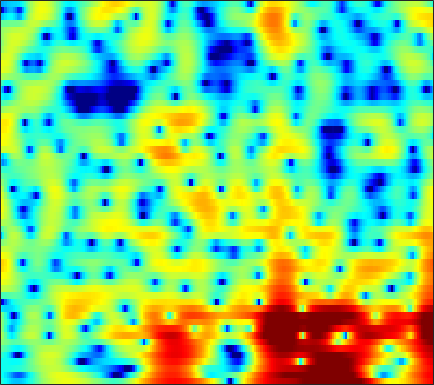

Source data for this figure (header and first rows):
-3.362, -3.9995, -4.8579, -5.6643, -6.2211, -6.8268, -7.2578, -7.4053, -7.3943, -7.1322, -6.6163, -6.1144, -5.3023, -4.3998, -3.6947, -2.7533, -1.8332, -1.1674, -0.32999, 0.43938, 1.1309, 1.6041, 2.1676, 2.6595
-4.293, -4.947, -5.924, -7.03, -7.945, -9.255, -10.56, -11.38, -11.9, -11.42, -10.09, -8.84, -7.106, -5.469, -4.33, -2.953, -1.724, -0.8968, 0.08954, 0.9483, 1.69, 2.17, 2.715, 3.158
-4.591, -4.466, -4.349, -4.264, -4.205, -4.117, -3.985, -3.845, -3.593, -3.264, -2.849, -2.494, -1.958, -1.381, -0.9308, -0.3346, 0.2497, 0.6641, 1.177, 1.629, 2.009, 2.238, 2.461, 2.586
-4.388, -4.352, -4.419, -4.568, -4.707, -4.876, -4.952, -4.903, -4.656, -4.194, -3.552, -2.982, -2.156, -1.309, -0.687, 0.1017, 0.8141, 1.297, 1.846, 2.291, 2.627, 2.801, 2.923, 2.922
-2.903, -3.431, -4.391, -5.715, -7.039, -9.504, -13.37, -18.28, -24.91, -14.92, -9.785, -7.228, -4.697, -2.776, -1.604, -0.3139, 0.7272, 1.373, 2.075, 2.617, 3.015, 3.222, 3.377, 3.407
-1.119, -1.519, -2.154, -2.872, -3.455, -4.243, -4.889, -5.207, -5.286, -4.896, -4.136, -3.426, -2.43, -1.476, -0.8326, -0.07844, 0.5465, 0.9331, 1.353, 1.673, 1.908, 2.039, 2.165, 2.23
0.6812, 0.2526, -0.3448, -0.8963, -1.251, -1.596, -1.722, -1.677, -1.474, -1.132, -0.7321, -0.4152, -0.0159, 0.3342, 0.5351, 0.687, 0.6859, 0.586, 0.3374, -0.01677, -0.3558, -0.584, -0.7033, -0.5687
2.039, 0.7215, -1.331, -3.584, -5.06, -5.833, -4.878, -3.624, -1.895, -0.4248, 0.7349, 1.431, 2.1, 2.495, 2.611, 2.519, 2.084, 1.52, 0.3264, -1.556, -4.503, -8.046, -16.46, -12.09
1.165, -0.5436, -3.144, -6.012, -8.047, -9.034, -7.476, -5.843, -3.849, -2.17, -0.8149, 0.0265, 0.9172, 1.505, 1.754, 1.846, 1.665, 1.365, 0.7457, -0.08309, -0.9393, -1.475, -1.816, -1.543
0.968, -0.4737, -2.424, -4.295, -5.527, -6.674, -6.94, -6.503, -5.304, -3.844, -2.388, -1.424, -0.3703, 0.4031, 0.7814, 1.039, 1.032, 0.8519, 0.468, -0.03722, -0.5437, -0.8394, -0.9633, -0.6801
0.5433, -0.9552, -3.284, -6.056, -8.917, -14.93, -19.25, -13.42, -8.192, -4.748, -2.324, -0.954, 0.3517, 1.212, 1.602, 1.807, 1.624, 1.217, 0.2955, -1.271, -3.73, -6.511, -11.99, -11.06
-5.478, -6.254, -6.603, -6.594, -6.463, -6.221, -5.699, -5.098, -4.115, -3.025, -1.99, -1.309, -0.5684, -0.03049, 0.2392, 0.4129, 0.3837, 0.199, -0.2359, -0.8781, -1.624, -2.163, -2.51, -2.079
-17.77, -15.35, -10.63, -7.775, -6.364, -4.999, -4.103, -3.615, -3.064, -2.621, -2.328, -2.187, -2.037, -1.909, -1.818, -1.683, -1.519, -1.337, -1.067, -0.7531, -0.3827, -0.05463, 0.4503, 1.06
-2.065, -2.245, -2.183, -1.966, -1.78, -1.576, -1.483, -1.52, -1.722, -2.142, -2.744, -3.326, -4.206, -5.144, -5.713, -5.996, -5.545, -4.802, -3.601, -2.341, -1.168, -0.3697, 0.5821, 1.434
2.624, 2.463, 2.227, 1.971, 1.744, 1.352, 0.8641, 0.4142, -0.3785, -1.436, -2.789, -4.104, -6.492, -10.11, -14.53, -30.12, -15.73, -10.74, -6.779, -4.182, -2.346, -1.27, -0.1343, 0.7505
4.205, 4.064, 3.773, 3.384, 3.026, 2.456, 1.769, 1.185, 0.3287, -0.6193, -1.69, -2.545, -3.717, -4.819, -5.484, -5.905, -5.662, -5.127, -4.21, -3.273, -2.422, -1.886, -1.311, -0.8878
5.072, 4.89, 4.505, 3.94, 3.419, 2.626, 1.722, 1.01, 0.08447, -0.7729, -1.501, -1.923, -2.317, -2.56, -2.658, -2.676, -2.626, -2.553, -2.469, -2.442, -2.516, -2.641, -2.897, -3.203
6.423, 6.133, 5.545, 4.703, 3.888, 2.562, 0.9487, -0.4357, -2.425, -4.166, -4.963, -4.777, -3.917, -2.931, -2.278, -1.642, -1.266, -1.171, -1.289, -1.723, -2.505, -3.355, -4.91, -6.928
6.771, 6.439, 5.774, 4.842, 3.922, 2.33, 0.2261, -1.865, -5.724, -11.68, -15.26, -10.53, -6.093, -3.471, -2.175, -1.043, -0.4275, -0.2542, -0.3742, -0.8778, -1.814, -2.839, -4.725, -7.332
4.844, 4.626, 4.183, 3.58, 2.998, 2.058, 0.9589, 0.08122, -1.067, -1.996, -2.426, -2.404, -2.038, -1.477, -1.068, -0.6387, -0.3744, -0.2997, -0.3871, -0.6921, -1.207, -1.709, -2.501, -3.347
2.606, 2.579, 2.496, 2.329, 2.157, 1.842, 1.438, 1.106, 0.649, 0.231, -0.09027, -0.2629, -0.3827, -0.3828, -0.3423, -0.244, -0.1457, -0.09362, -0.0822, -0.1895, -0.4086, -0.6573, -1.091, -1.628
-0.07057, 0.2987, 0.9093, 1.42, 1.703, 1.909, 1.886, 1.73, 1.391, 0.9257, 0.3753, -0.02323, -0.459, -0.7262, -0.743, -0.5312, -0.1451, 0.1813, 0.5874, 0.8876, 1.004, 0.9478, 0.6727, 0.1485
-7.661, -4.034, -0.9946, 0.8682, 1.71, 2.297, 2.402, 2.2, 1.602, 0.6061, -0.7967, -2.121, -4.166, -5.895, -6.038, -4.511, -2.325, -0.8373, 0.7394, 1.877, 2.587, 2.873, 2.924, 2.592
-2.138, -1.248, -0.03288, 0.8486, 1.232, 1.356, 1.09, 0.6615, -0.2621, -1.533, -3.269, -4.984, -8.001, -11.66, -12.12, -8.377, -4.674, -2.547, -0.4, 1.117, 2.17, 2.691, 3.053, 3.069
2.12, 1.859, 1.526, 1.084, 0.653, -0.07543, -1.011, -1.798, -2.971, -4.095, -5.091, -5.637, -6, -5.885, -5.436, -4.437, -3.105, -2.044, -0.7144, 0.4576, 1.381, 1.891, 2.34, 2.539
4.038, 3.425, 2.477, 1.356, 0.3593, -1.173, -3.045, -4.7, -7.163, -9.802, -11.32, -11.03, -9.407, -7.428, -6.061, -4.404, -2.908, -1.882, -0.6484, 0.4313, 1.314, 1.84, 2.36, 2.637
4.744, 3.941, 2.704, 1.308, 0.1001, -1.756, -3.959, -5.969, -9.297, -13.66, -17.36, -15.63, -11.74, -8.775, -7.086, -5.251, -3.682, -2.633, -1.324, -0.1568, 0.8734, 1.532, 2.216, 2.659
4.527, 3.574, 2.19, 0.6761, -0.4749, -2.024, -3.507, -4.583, -5.846, -6.904, -7.542, -7.739, -7.695, -7.444, -7.232, -6.749, -5.923, -4.984, -3.429, -1.755, -0.2084, 0.7889, 1.847, 2.593
4.005, 2.764, 0.8434, -1.341, -2.946, -4.727, -5.579, -5.655, -5.435, -5.218, -5.179, -5.392, -6.03, -7.338, -8.966, -12.67, -17.16, -13.49, -7.422, -3.424, -0.6619, 0.883, 2.372, 3.348
2.798, 1.338, -1.234, -4.93, -9.084, -21.31, -16.36, -10.45, -6.727, -4.79, -3.791, -3.489, -3.56, -4.128, -4.793, -5.784, -6.048, -5.212, -3.13, -0.884, 1.018, 2.152, 3.28, 4.004
0.9183, 0.008881, -1.392, -2.952, -4.052, -5.089, -5.276, -4.894, -4.07, -3.199, -2.521, -2.119, -1.759, -1.516, -1.375, -1.123, -0.7449, -0.3351, 0.3483, 1.125, 1.869, 2.342, 2.832, 3.101
-0.8142, -1.219, -1.749, -2.175, -2.429, -2.595, -2.583, -2.446, -2.177, -1.828, -1.462, -1.194, -0.8535, -0.5268, -0.2855, 0.05357, 0.4253, 0.7154, 1.112, 1.484, 1.809, 2.002, 2.157, 2.165
-2.935, -3.214, -3.324, -3.099, -2.826, -2.39, -1.969, -1.683, -1.346, -1.073, -0.8191, -0.6558, -0.4254, -0.1663, 0.06374, 0.3857, 0.7463, 1.014, 1.362, 1.651, 1.86, 1.958, 1.981, 1.891
-8.183, -9.472, -8.038, -5.449, -3.836, -2.279, -1.26, -0.7974, -0.4598, -0.3921, -0.4832, -0.5965, -0.6959, -0.6293, -0.4227, 0.02992, 0.6058, 1.057, 1.595, 2.023, 2.284, 2.362, 2.319, 2.127
-5.167, -6.534, -5.067, -2.421, -0.8924, 0.4929, 1.21, 1.385, 1.144, 0.4217, -0.8233, -2.023, -3.76, -4.738, -4.324, -2.594, -0.7111, 0.4815, 1.678, 2.448, 2.833, 2.879, 2.658, 2.124
3.51, 3.197, 3.057, 3.119, 3.207, 3.209, 2.967, 2.581, 1.7, 0.3061, -1.763, -4.006, -8.39, -13.55, -11.15, -6.013, -2.752, -1.127, 0.3295, 1.136, 1.418, 1.315, 0.7297, -0.4228
4.846, 4.644, 4.361, 4.015, 3.714, 3.203, 2.548, 1.937, 0.9819, -0.1367, -1.354, -2.253, -3.281, -3.834, -3.855, -3.375, -2.66, -2.129, -1.585, -1.288, -1.295, -1.511, -2.118, -3.106
5.033, 4.924, 4.636, 4.199, 3.754, 3.019, 2.121, 1.351, 0.2456, -0.861, -1.864, -2.453, -2.985, -3.21, -3.209, -3.101, -2.93, -2.828, -2.783, -2.85, -3.025, -3.225, -3.52, -3.835
5.495, 5.495, 5.281, 4.824, 4.3, 3.348, 2.072, 0.8888, -0.9942, -3.148, -5.148, -6.085, -6.079, -5.207, -4.468, -3.744, -3.391, -3.386, -3.679, -4.27, -4.969, -5.397, -5.611, -5.329
5.541, 5.703, 5.688, 5.365, 4.911, 3.982, 2.611, 1.205, -1.348, -5.184, -11.82, -19.42, -11.73, -6.796, -4.817, -3.38, -2.934, -3.133, -4.106, -6.048, -9.338, -13.07, -16.35, -11.25
3.546, 3.941, 4.237, 4.256, 4.091, 3.63, 2.878, 2.148, 0.9537, -0.3543, -1.501, -2.035, -2.124, -1.739, -1.418, -1.165, -1.284, -1.66, -2.628, -4.119, -6.072, -7.515, -8.305, -7.304
0.3269, 0.913, 1.465, 1.832, 1.994, 2.077, 2.034, 1.935, 1.731, 1.494, 1.284, 1.156, 1.052, 0.9914, 0.9341, 0.7837, 0.5123, 0.2034, -0.3447, -1.008, -1.711, -2.183, -2.669, -2.972
-2.548, -2.094, -1.592, -1.111, -0.7293, -0.1856, 0.3694, 0.7454, 1.198, 1.563, 1.839, 2.003, 2.144, 2.204, 2.203, 2.121, 1.94, 1.734, 1.382, 0.9379, 0.4271, 0.0001678, -0.6243, -1.311
-5.041, -5.486, -5.965, -5.847, -5.146, -3.693, -2.134, -1.068, 0.1251, 1.061, 1.763, 2.166, 2.554, 2.801, 2.903, 2.948, 2.883, 2.772, 2.534, 2.192, 1.742, 1.32, 0.6348, -0.2195
-6.273, -8.725, -14.98, -28.67, -13.96, -7.519, -4.03, -2.25, -0.5466, 0.6573, 1.514, 1.975, 2.431, 2.74, 2.888, 2.999, 3.029, 3.003, 2.894, 2.699, 2.393, 2.083, 1.529, 0.7716
-2.1, -3.063, -4.223, -4.626, -4.211, -3.07, -1.825, -1.018, -0.1713, 0.418, 0.8194, 1.029, 1.23, 1.372, 1.463, 1.561, 1.653, 1.713, 1.795, 1.861, 1.884, 1.849, 1.695, 1.375
2.022, 1.688, 1.272, 0.9424, 0.7517, 0.5385, 0.3097, 0.09132, -0.3053, -0.8064, -1.337, -1.66, -1.974, -2.124, -2.148, -2.121, -2.043, -1.915, -1.583, -1.053, -0.3826, 0.125, 0.7241, 1.159
4.005, 3.851, 3.546, 3.104, 2.663, 1.89, 0.8437, -0.1705, -1.908, -4.113, -6.645, -8.325, -9.187, -8.662, -8.232, -8.161, -8.769, -9.377, -9.389, -7.577, -5.016, -3.243, -1.308, 0.1306
4.092, 4.138, 4.031, 3.687, 3.25, 2.386, 1.113, -0.1802, -2.515, -5.844, -10.85, -16.15, -17.06, -12.72, -11.18, -10.95, -12.57, -15.29, -18.83, -13.1, -7.938, -5.271, -2.648, -0.7761
2.65, 3.071, 3.398, 3.446, 3.284, 2.803, 2.005, 1.19, -0.1623, -1.734, -3.342, -4.391, -5.35, -5.851, -6.073, -6.353, -6.7, -6.854, -6.68, -5.92, -4.716, -3.709, -2.396, -1.217
0.6048, 1.535, 2.42, 2.949, 3.136, 3.129, 2.876, 2.539, 1.947, 1.226, 0.4485, -0.1463, -0.8874, -1.574, -2.062, -2.665, -3.223, -3.585, -3.928, -4.07, -3.971, -3.719, -3.218, -2.579
-0.2034, 0.8841, 1.972, 2.71, 3.076, 3.35, 3.408, 3.341, 3.116, 2.757, 2.291, 1.889, 1.262, 0.5413, -0.07998, -1.03, -2.119, -3.056, -4.436, -5.842, -6.951, -7.277, -6.854, -5.84
0.4927, 1.192, 1.957, 2.539, 2.869, 3.181, 3.35, 3.398, 3.357, 3.219, 2.973, 2.716, 2.247, 1.604, 0.9875, -0.09384, -1.541, -2.964, -5.56, -9.55, -17.16, -30.51, -14.68, -9.583
0.6167, 0.923, 1.303, 1.638, 1.847, 2.06, 2.222, 2.307, 2.405, 2.49, 2.548, 2.543, 2.462, 2.227, 1.923, 1.29, 0.3405, -0.5881, -2.129, -3.926, -5.575, -6.274, -6.157, -5.44
-1.283, -1.218, -1.018, -0.7933, -0.6783, -0.6293, -0.657, -0.6723, -0.5541, -0.2008, 0.4056, 0.9499, 1.664, 2.24, 2.517, 2.683, 2.584, 2.353, 1.887, 1.313, 0.7195, 0.2957, -0.2033, -0.6919
-7.406, -7.036, -6.021, -5.175, -4.882, -5.055, -5.988, -7.099, -8.58, -8.017, -5.274, -3.064, -0.6489, 1.167, 2.183, 3.146, 3.751, 3.993, 4.085, 3.96, 3.655, 3.325, 2.732, 1.974
-24.09, -15.85, -10.9, -8.648, -7.888, -7.881, -8.999, -10.71, -13.96, -13.36, -8.427, -5.295, -2.167, 0.1135, 1.423, 2.736, 3.639, 4.094, 4.43, 4.488, 4.299, 4.013, 3.437, 2.645
-8.328, -8.277, -7.797, -7.265, -6.995, -6.849, -6.796, -6.762, -6.433, -5.582, -4.216, -2.975, -1.287, 0.271, 1.286, 2.413, 3.244, 3.684, 4.032, 4.112, 3.935, 3.637, 3.052, 2.248
